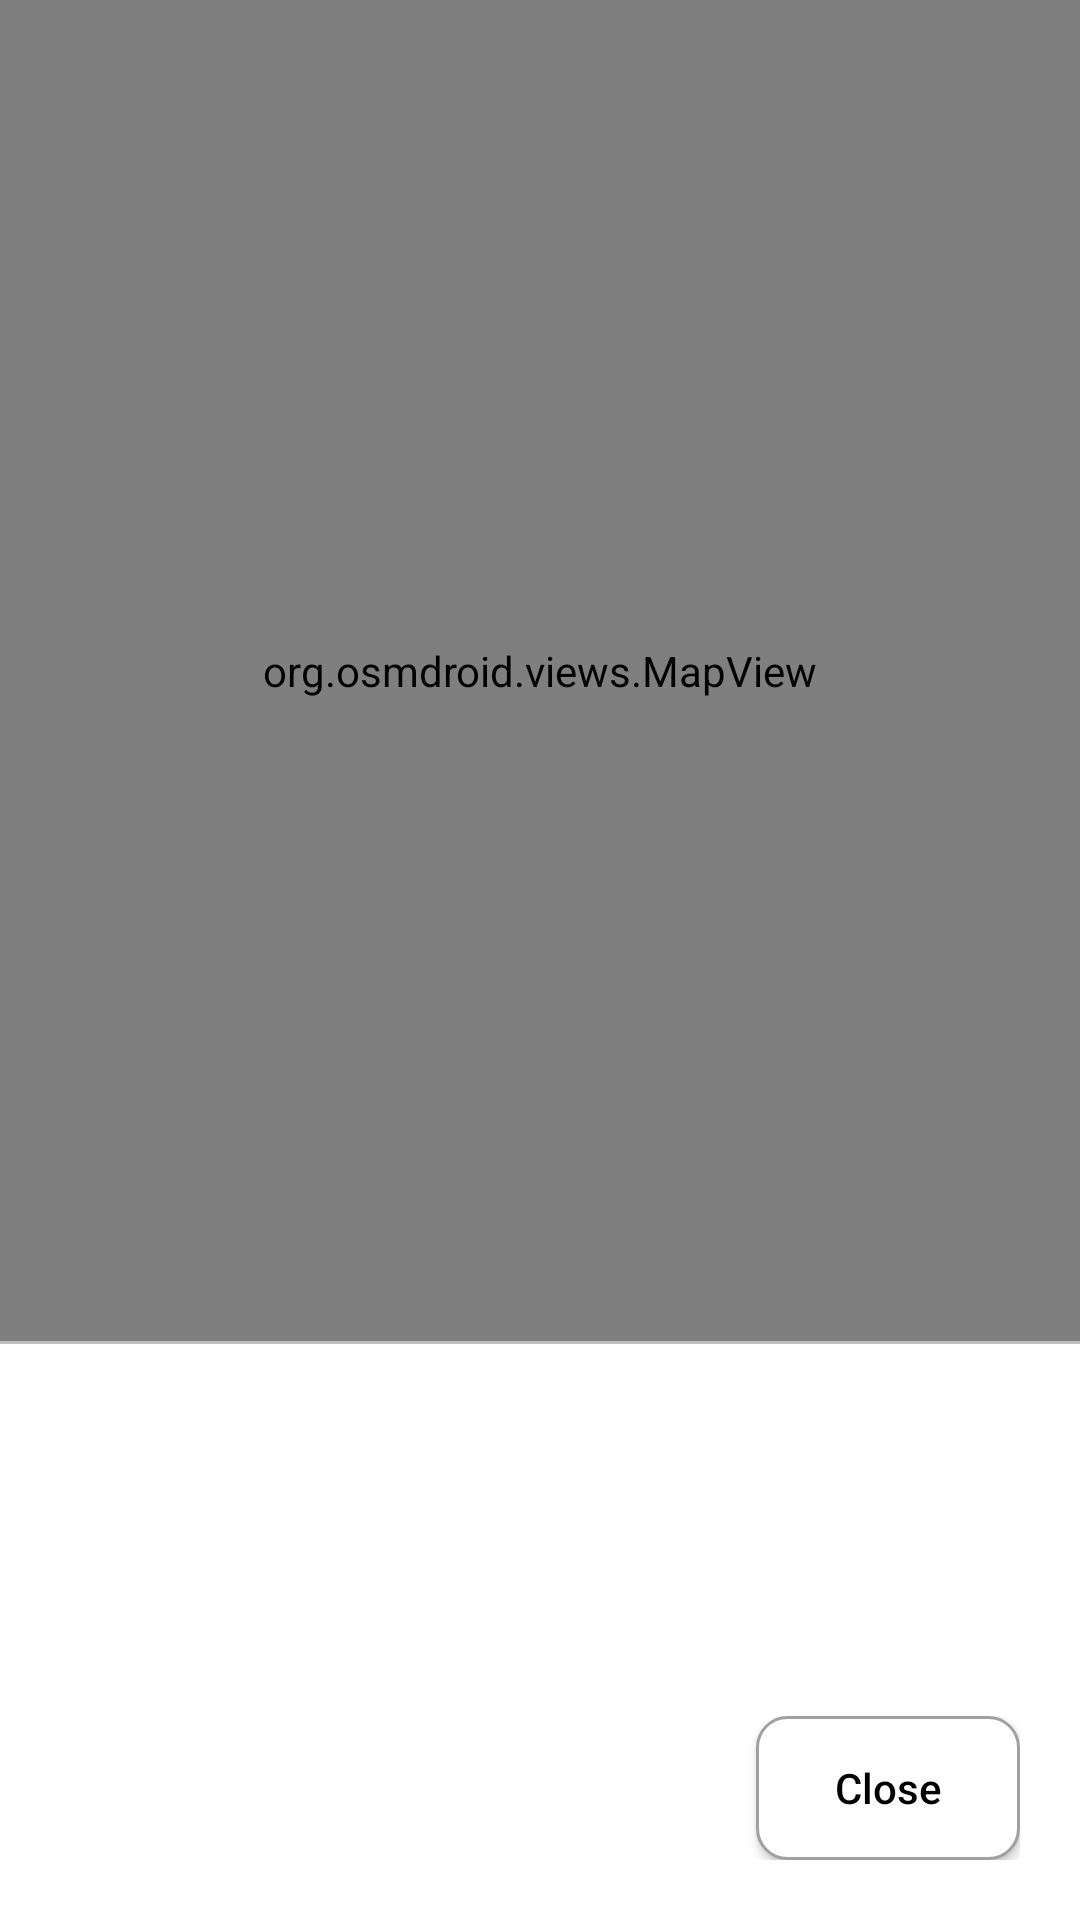

This screen was rendered from an Android layout file. Write that file and the resources it references.
<!-- AndroidManifest.xml: application theme Theme.AppCompat.NoActionBar -->
<!-- res/layout/route_dialog.xml -->
<?xml version="1.0" encoding="utf-8"?>
<LinearLayout xmlns:android="http://schemas.android.com/apk/res/android"
    android:layout_width="match_parent"
    android:layout_height="match_parent"
    android:background="@color/white"
    android:orientation="vertical">

    <org.osmdroid.views.MapView
        android:id="@+id/map"
        android:layout_width="match_parent"
        android:layout_height="0dp"
        android:layout_weight="7" />

    <View
        android:layout_width="match_parent"
        android:layout_height="1dp"
        android:background="@color/grey" />

    <LinearLayout
        android:layout_width="match_parent"
        android:layout_height="0dp"
        android:layout_weight="3"
        android:orientation="vertical"
        android:padding="20dp">

        <LinearLayout
            android:layout_width="match_parent"
            android:layout_height="0dp"
            android:layout_weight="1">

            <TextView
                android:id="@+id/sessionDuration"
                style="@style/route_dialog_text" />

            <TextView
                android:id="@+id/sessionDistance"
                style="@style/route_dialog_text" />

            <TextView
                android:id="@+id/sessionAvg"
                style="@style/route_dialog_text" />
        </LinearLayout>

        <LinearLayout
            android:layout_width="match_parent"
            android:layout_height="wrap_content">

            <View
                android:layout_width="0dp"
                android:layout_height="match_parent"
                android:layout_weight="1" />

            <Button
                android:id="@+id/closeBtn"
                style="@style/dialog_button"
                android:text="@string/close" />
        </LinearLayout>
    </LinearLayout>
</LinearLayout>
<!-- resources referenced by this layout -->
<resources>
  <color name="grey">#bebebe</color>
  <color name="white">#FFFFFFFF</color>
  <string name="close">Close</string>
  <style name="dialog_button">
          <item name="android:layout_width">wrap_content</item>
          <item name="android:layout_height">wrap_content</item>
          <item name="android:background">@drawable/border_button_save_dialog</item>
          <item name="android:textAllCaps">false</item>
          <item name="android:textColor">@color/black</item>
      </style>
  <!-- drawable border_button_save_dialog (drawable) -->
  <?xml version="1.0" encoding="utf-8"?>
  <shape xmlns:android="http://schemas.android.com/apk/res/android"
      android:shape="rectangle">
      <corners android:radius="10dp"/>
      <padding android:left="10dp" android:right="10dp"/>
      <stroke android:width="1dp" android:color="@color/border_grey"/>
      <solid android:color="@color/white"/>
  </shape>
  <color name="black">#FF000000</color>
  <color name="border_grey">#a0a0a0</color>
</resources>
